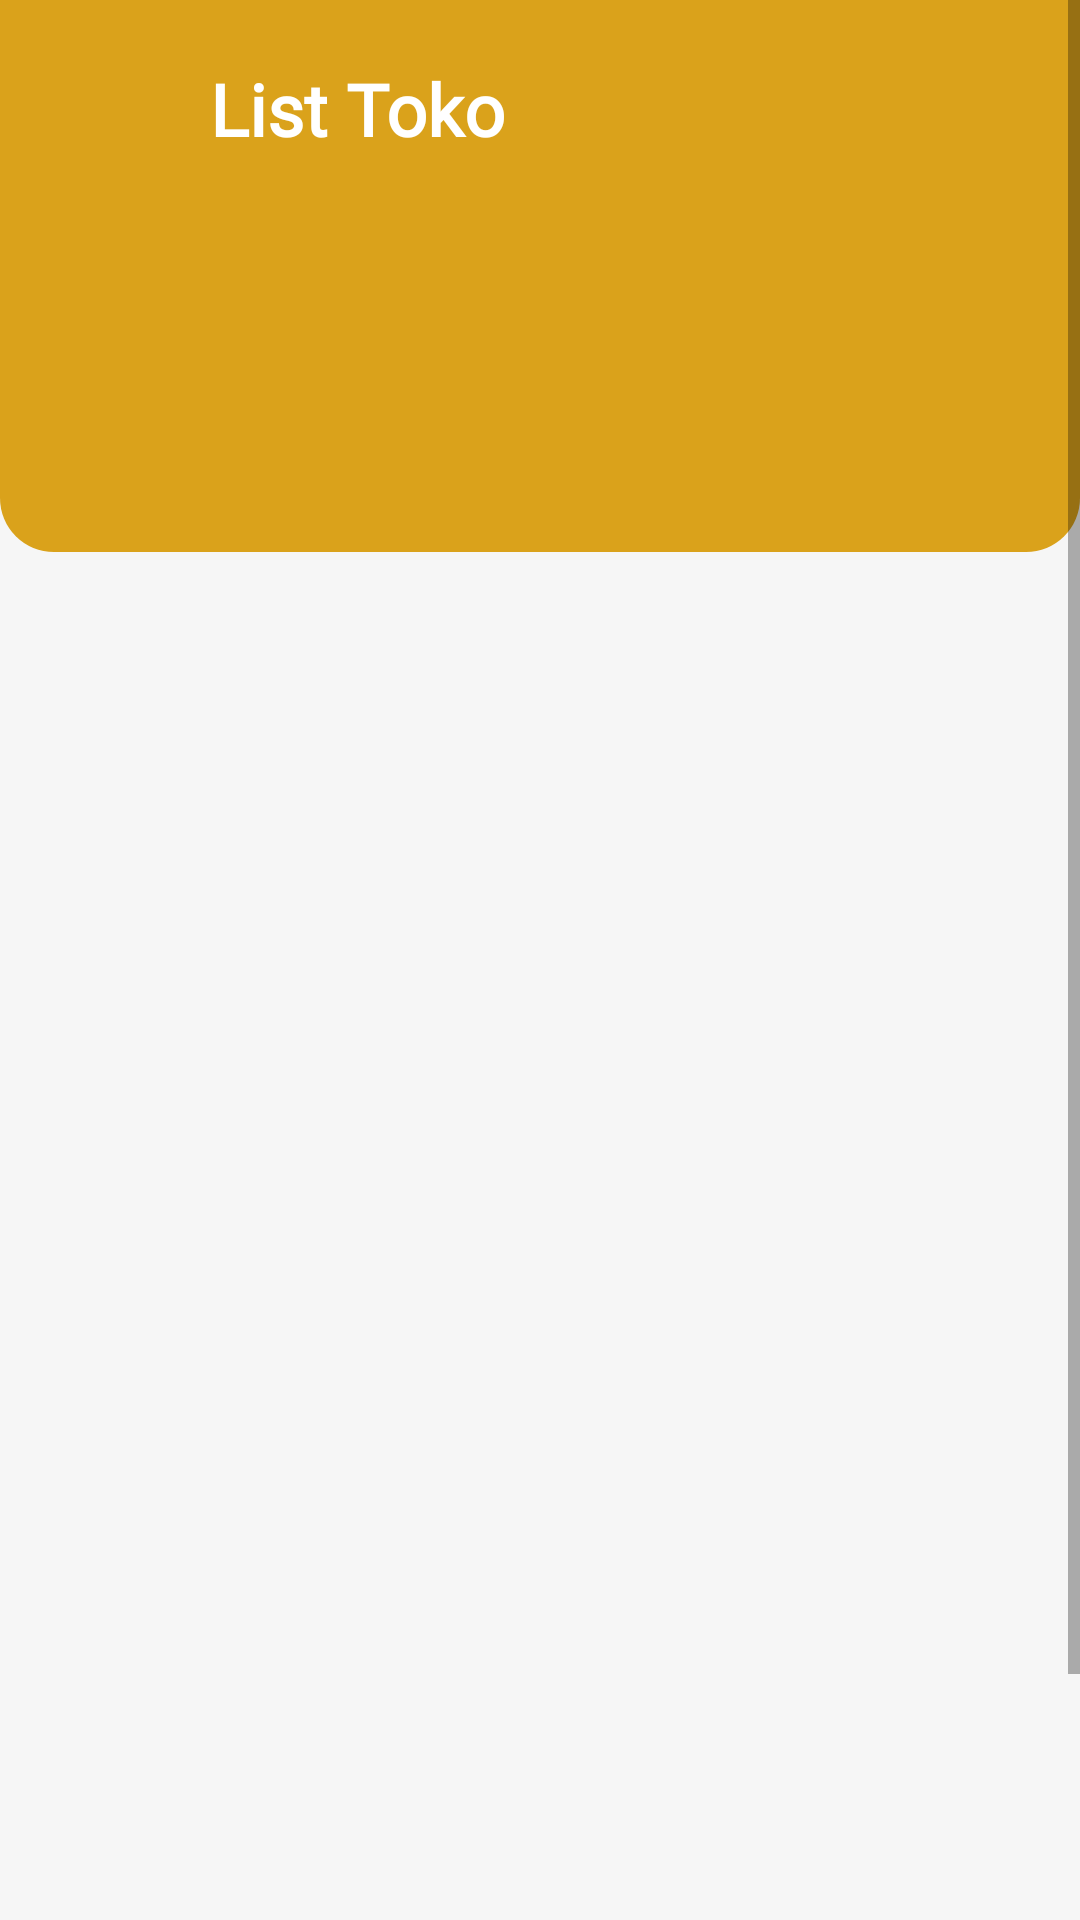

Layout XML and referenced resources for this Android screen:
<!-- AndroidManifest.xml: application theme Theme.Hackathon_Hore -->
<!-- res/layout/activity_list_toko.xml -->
<ScrollView xmlns:android="http://schemas.android.com/apk/res/android"
    xmlns:app="http://schemas.android.com/apk/res-auto"
    xmlns:tools="http://schemas.android.com/tools"
    android:layout_width="match_parent"
    android:layout_height="match_parent"
    tools:context=".ListTokoActivity"
    android:background="#F6F6F6"
    >

    <androidx.constraintlayout.widget.ConstraintLayout
        android:layout_width="match_parent"
        android:layout_height="wrap_content">

        <androidx.appcompat.widget.AppCompatButton
            android:id="@+id/btn_backListTokoClicked"
            android:layout_width="38dp"
            android:layout_height="38dp"
            android:layout_marginStart="20dp"
            android:layout_marginTop="20dp"
            android:background="@drawable/back_btn"
            app:layout_constraintStart_toStartOf="parent"
            app:layout_constraintTop_toTopOf="parent" />

        <FrameLayout
            android:id="@+id/frameLayout4"
            android:layout_width="match_parent"
            android:layout_height="184dp"
            android:background="@drawable/header_background"
            app:layout_constraintEnd_toEndOf="parent"
            app:layout_constraintStart_toStartOf="parent"
            app:layout_constraintTop_toTopOf="parent">

            <TextView
                android:id="@+id/tv_judulListToko"
                android:layout_width="wrap_content"
                android:textSize="24sp"
                android:layout_height="wrap_content"
                android:text="List Toko"
                android:fontFamily="@font/poppinsregular"
                android:textStyle="bold"
                android:textColor="@color/white"
                android:layout_marginLeft="70dp"
                android:layout_marginTop="20dp"/>
        </FrameLayout>

        <androidx.recyclerview.widget.RecyclerView
            android:id="@+id/rv_listToko"
            android:layout_width="369dp"
            android:layout_height="646dp"
            android:layout_marginHorizontal="16dp"
            android:layout_marginTop="88dp"
            android:elevation="4dp"
            android:visibility="visible"
            app:layout_constraintEnd_toEndOf="parent"
            app:layout_constraintHorizontal_bias="0.5"
            app:layout_constraintStart_toStartOf="parent"
            app:layout_constraintTop_toTopOf="parent" />


    </androidx.constraintlayout.widget.ConstraintLayout>
</ScrollView>
<!-- resources referenced by this layout -->
<resources>
  <color name="white">#FFFFFFFF</color>
  <!-- drawable header_background (drawable) -->
  <?xml version="1.0" encoding="utf-8"?>
  <shape xmlns:android="http://schemas.android.com/apk/res/android">
      <corners android:bottomLeftRadius="18dp" android:bottomRightRadius="18dp"/>
      <solid android:color="@color/gold">
      </solid>
  </shape>
  <style name="Theme.Hackathon_Hore" parent="Theme.MaterialComponents.DayNight.DarkActionBar">
          
          <item name="colorPrimary">@color/black</item>
          <item name="colorPrimaryVariant">@color/purple_700</item>
          <item name="colorOnPrimary">@color/white</item>
          
          <item name="colorSecondary">@color/teal_200</item>
          <item name="colorSecondaryVariant">@color/teal_700</item>
          <item name="colorOnSecondary">@color/black</item>
          
          <item name="android:statusBarColor" tools:targetApi="l">#DAA21B</item>
          
      </style>
  <color name="gold">#DAA21B</color>
  <color name="black">#FF000000</color>
  <color name="purple_700">#FF3700B3</color>
  <color name="teal_200">#FF03DAC5</color>
  <color name="teal_700">#FF018786</color>
</resources>
